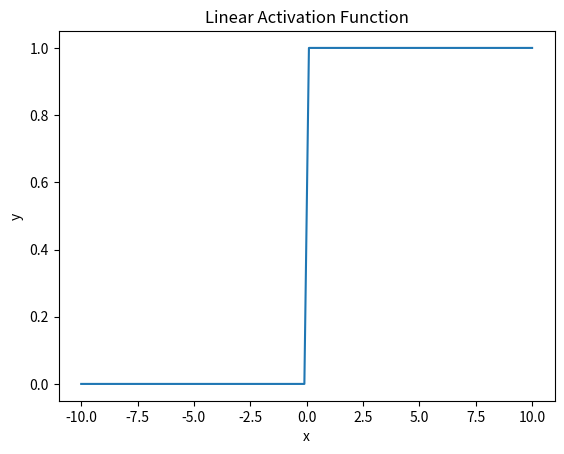

Source code (Python):
from math import *
from numpy import *
from matplotlib.pyplot import *

def linear(x):
    return x
def threshold(x):
    y=[]
    i=0
    while(i<len(x)):
        if x[i]<0:
            y.append(0)
        else:
            y.append(1)
        i+=1
    return y

def ramp(x):
    y=[]
    i=0
    while (i < len(x)):
        if x[i] < 0:
            y.append(0)
        elif x[i]>1:
            y.append(1)
        else:
            y.append(x[i])
        i += 1
    return y

def logsig(x):
    y=[]
    i=0
    while(i<len(x)):
        y.append(1/(1+exp(-x[i])))
        i+=1
    return y

x=linspace(-10,10,100)
y=threshold(x)
figure(1)
plot(x,y)
title("Linear Activation Function")
xlabel("x")
ylabel("y")
show()